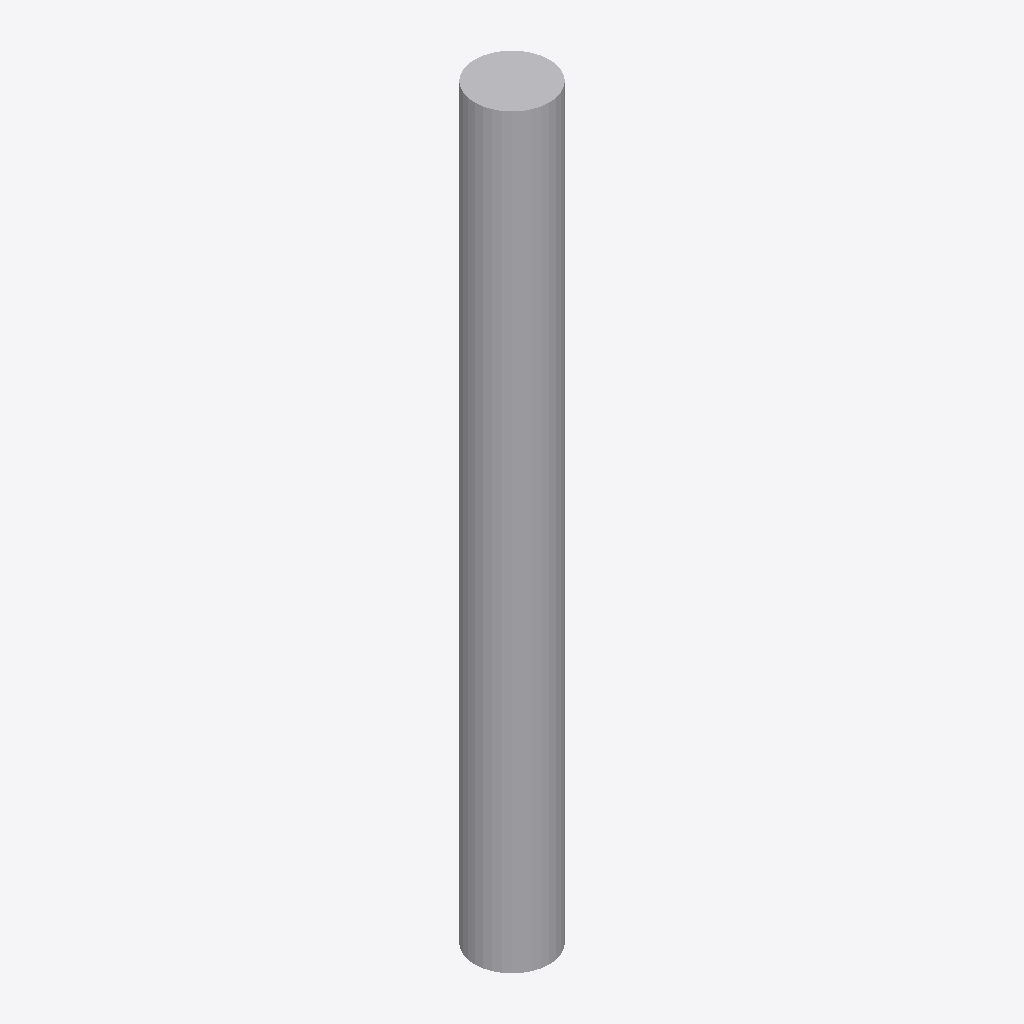
Isometric view of an IFC building model (IFC-SPF (STEP), schema IFC4, length unit metre), seen from the south-west, elements coloured by IFC class: 1 other element (light grey).
Extent 0.2 m × 0.2 m × 2.0 m (x, y, z). Storeys (1): My Storey at 0.00 m. Elements (1): 1 IfcGeographicElement.

HEADER;
FILE_DESCRIPTION(('ViewDefinition[DesignTransferView]'),'2;1');
FILE_NAME('cylinder_model.ifc','2025-05-07T09:58:40-07:00',(''),(''),'IfcOpenShell 0.8.2','Bonsai 0.8.2','Nobody');
FILE_SCHEMA(('IFC4'));
ENDSEC;
DATA;
#1=IFCPROJECT('03qnPYKEnET89Z03CiFYmb',$,'My Project',$,$,$,$,(#14,#26),#9);
#31=IFCSITE('3Cwjmu$gzD8fA84SQWu2sJ',$,'My Site',$,$,#54,$,$,$,$,$,$,$,$);
#37=IFCBUILDING('2HqVu_Dcr3$9JeeMbugPe6',$,'My Building',$,$,#60,$,$,$,$,$,$);
#43=IFCBUILDINGSTOREY('3Fi0yHkG1AAeKun_hTI6YN',$,'My Storey',$,$,#66,$,$,$,$);
#67=IFCGEOGRAPHICELEMENT('06aXodKZr6UeKc0kko0iFh',$,'Sign',$,'Signs',#116,#106,$,.USERDEFINED.);
ENDSEC;
